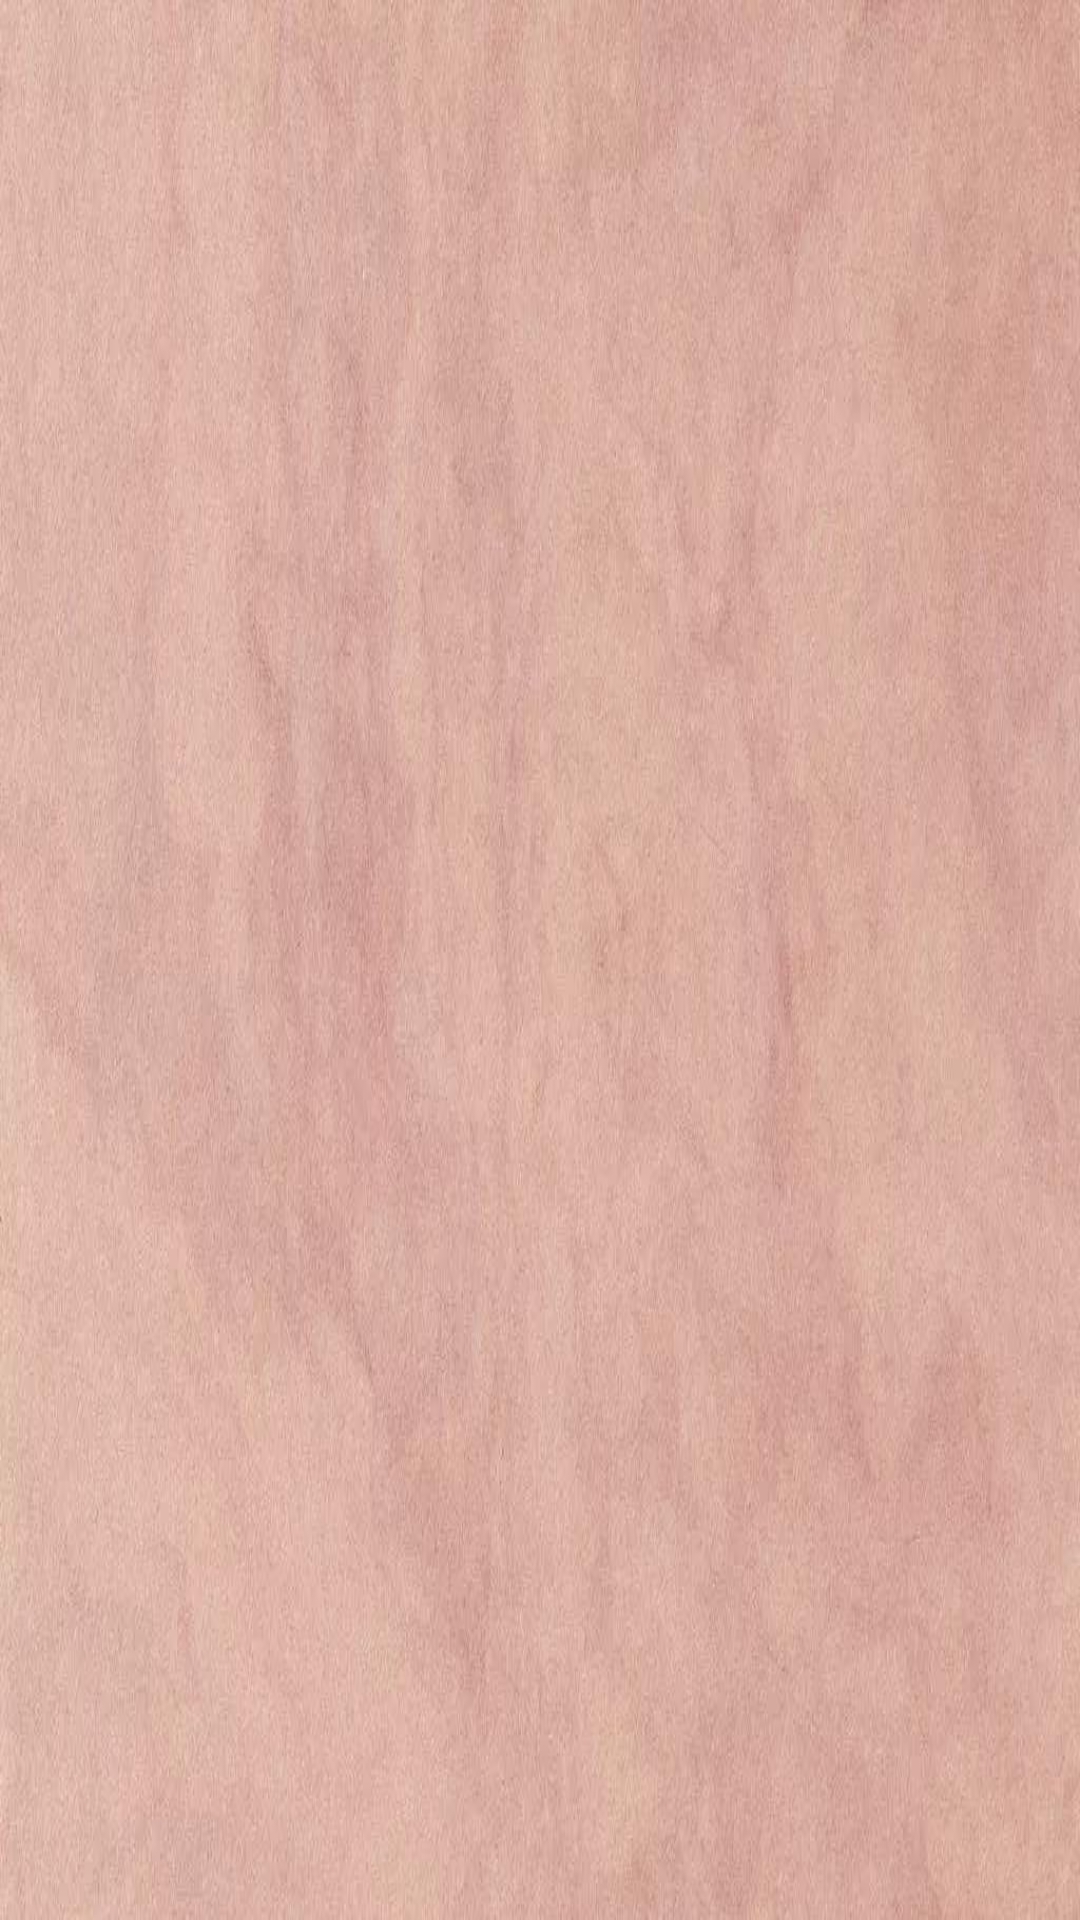

Here is an Android app screen rendered from its layout file. Give the layout XML and the strings, colors and styles it references.
<!-- AndroidManifest.xml: application theme NoTileBar -->
<!-- res/layout/activity_fragment.xml -->
<FrameLayout xmlns:android="http://schemas.android.com/apk/res/android"
        android:background="@drawable/background"
        android:id="@+id/fragment_container"
        android:layout_width="match_parent"
        android:layout_height="match_parent"
        android:orientation="vertical">

</FrameLayout>
<!-- resources referenced by this layout -->
<resources>
  <!-- drawable background: jpeg bitmap (drawable, 65431 bytes) -->
  <style name="NoTileBar" parent="Theme.AppCompat.NoActionBar">
          
      </style>
</resources>
